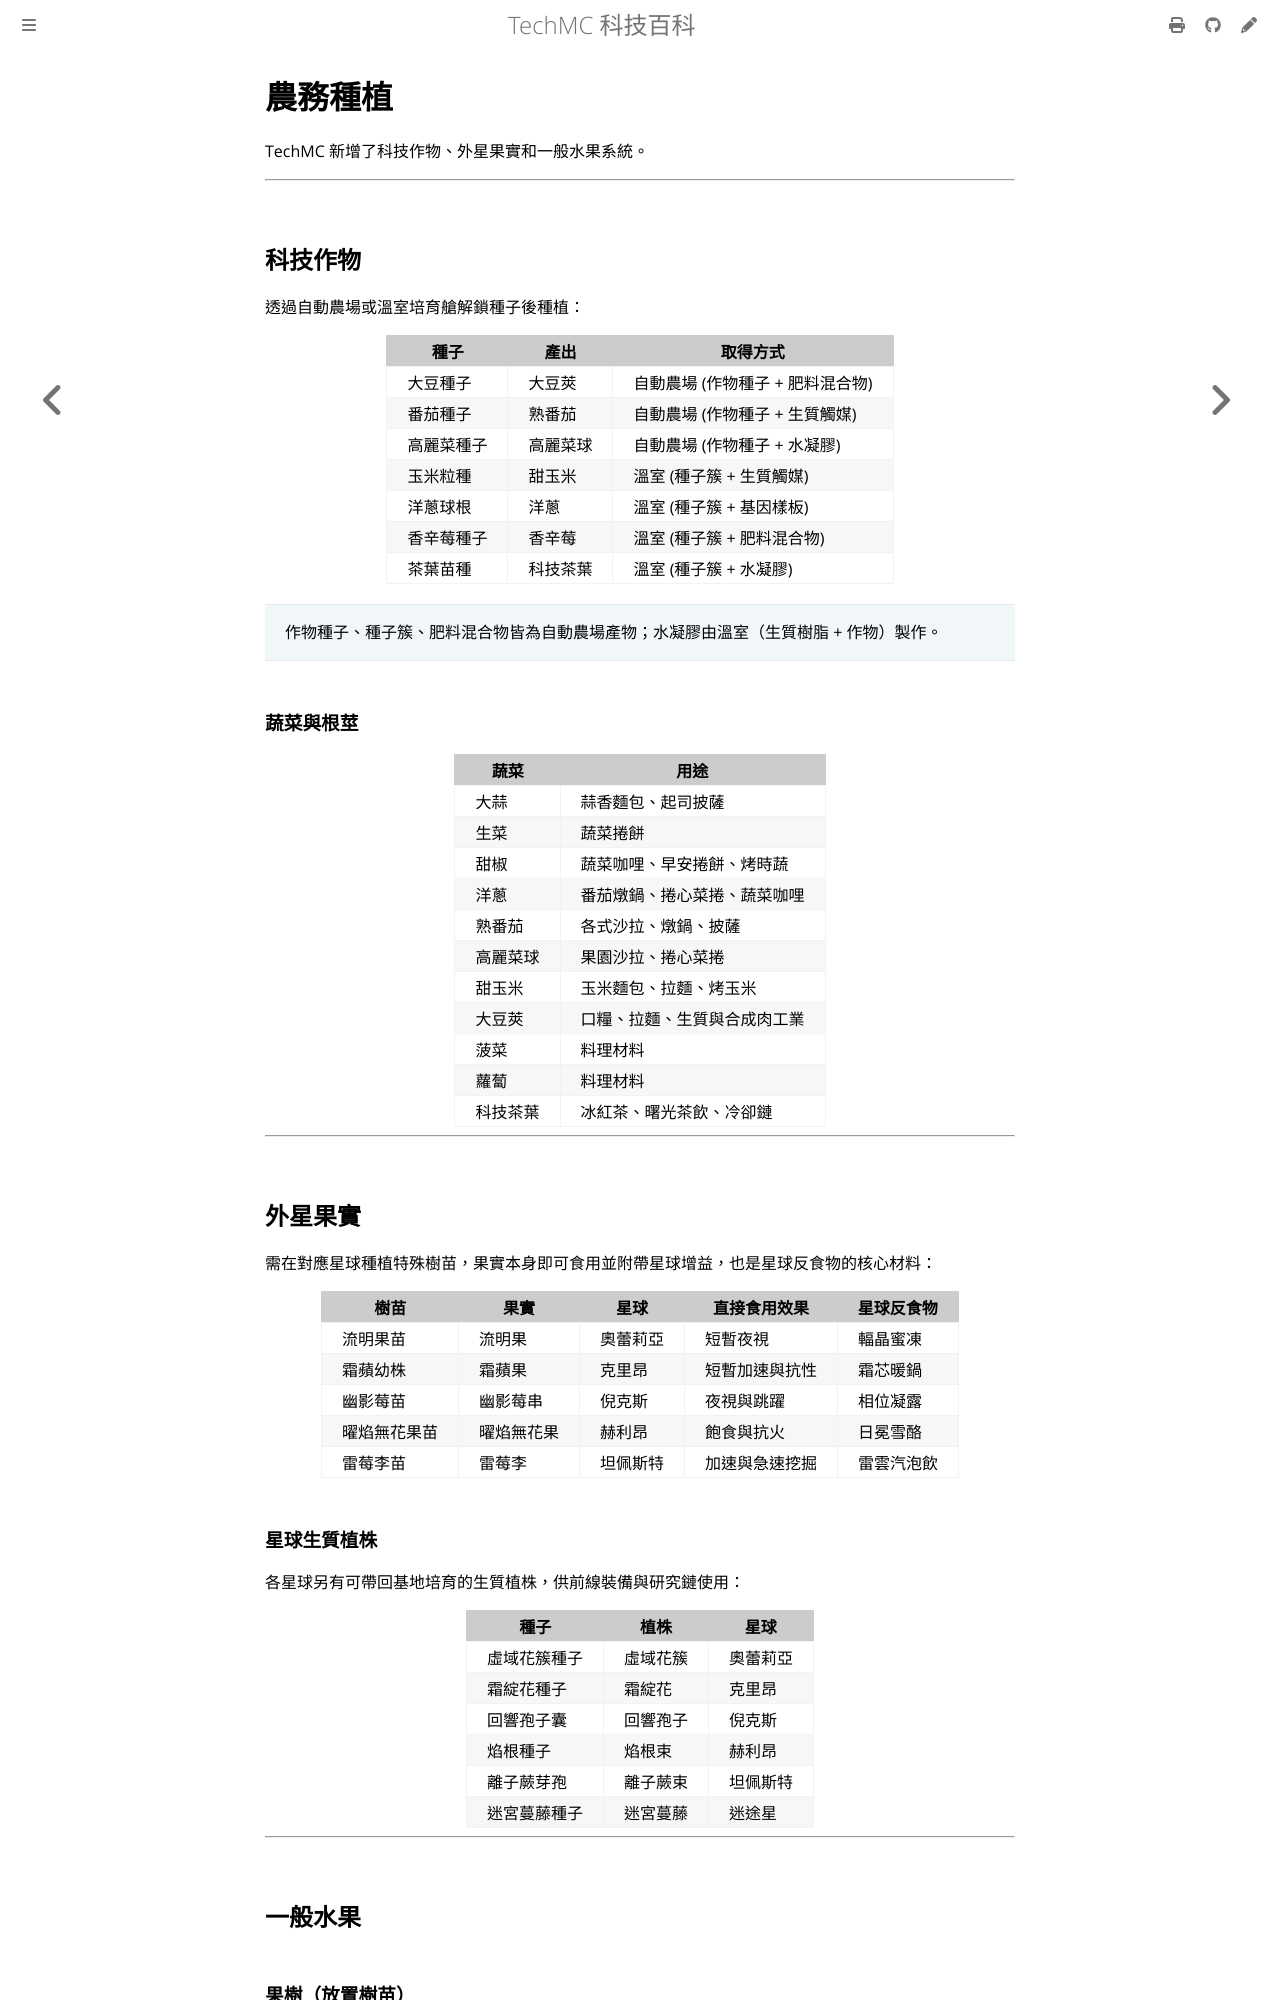

repository: QiuRui920811/TechProject · page: food/farming.html · generator: mdbook

# 農務種植

TechMC 新增了科技作物、外星果實和一般水果系統。

---

## 科技作物

透過自動農場或溫室培育艙解鎖種子後種植：

| 種子 | 產出 | 取得方式 |
|---|---|---|
| 大豆種子 | 大豆莢 | 自動農場 (作物種子 + 肥料混合物) |
| 番茄種子 | 熟番茄 | 自動農場 (作物種子 + 生質觸媒) |
| 高麗菜種子 | 高麗菜球 | 自動農場 (作物種子 + 水凝膠) |
| 玉米粒種 | 甜玉米 | 溫室 (種子簇 + 生質觸媒) |
| 洋蔥球根 | 洋蔥 | 溫室 (種子簇 + 基因樣板) |
| 香辛莓種子 | 香辛莓 | 溫室 (種子簇 + 肥料混合物) |
| 茶葉苗種 | 科技茶葉 | 溫室 (種子簇 + 水凝膠) |

> 作物種子、種子簇、肥料混合物皆為自動農場產物；水凝膠由溫室（生質樹脂 + 作物）製作。

### 蔬菜與根莖

| 蔬菜 | 用途 |
|---|---|
| 大蒜 | 蒜香麵包、起司披薩 |
| 生菜 | 蔬菜捲餅 |
| 甜椒 | 蔬菜咖哩、早安捲餅、烤時蔬 |
| 洋蔥 | 番茄燉鍋、捲心菜捲、蔬菜咖哩 |
| 熟番茄 | 各式沙拉、燉鍋、披薩 |
| 高麗菜球 | 果園沙拉、捲心菜捲 |
| 甜玉米 | 玉米麵包、拉麵、烤玉米 |
| 大豆莢 | 口糧、拉麵、生質與合成肉工業 |
| 菠菜 | 料理材料 |
| 蘿蔔 | 料理材料 |
| 科技茶葉 | 冰紅茶、曙光茶飲、冷卻鏈 |

---

## 外星果實

需在對應星球種植特殊樹苗，果實本身即可食用並附帶星球增益，也是星球反食物的核心材料：

| 樹苗 | 果實 | 星球 | 直接食用效果 | 星球反食物 |
|---|---|---|---|---|
| 流明果苗 | 流明果 | 奧蕾莉亞 | 短暫夜視 | 輻晶蜜凍 |
| 霜蘋幼株 | 霜蘋果 | 克里昂 | 短暫加速與抗性 | 霜芯暖鍋 |
| 幽影莓苗 | 幽影莓串 | 倪克斯 | 夜視與跳躍 | 相位凝露 |
| 曜焰無花果苗 | 曜焰無花果 | 赫利昂 | 飽食與抗火 | 日冕雪酪 |
| 雷莓李苗 | 雷莓李 | 坦佩斯特 | 加速與急速挖掘 | 雷雲汽泡飲 |
